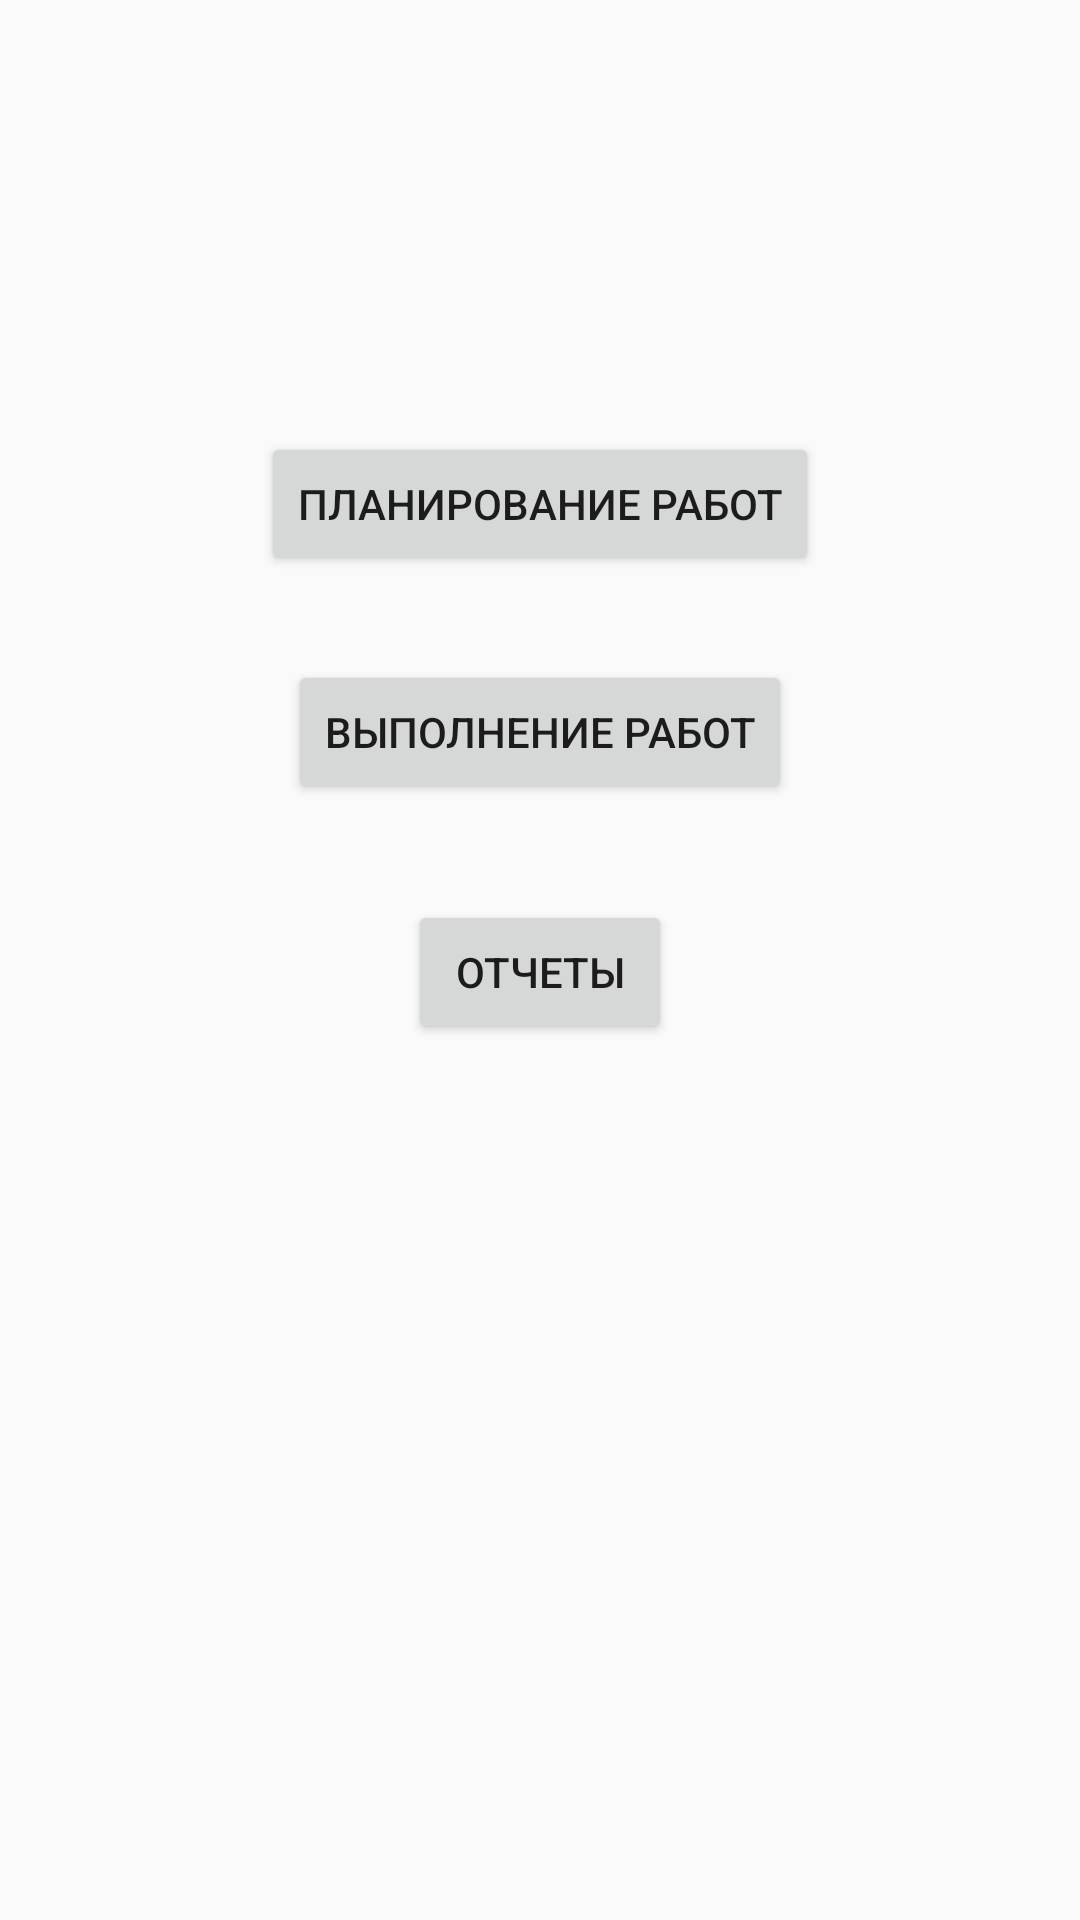

Reconstruct the res/layout file that produces this screen, plus the resources it refers to.
<!-- AndroidManifest.xml: application theme AppTheme -->
<!-- res/layout/activity_main.xml -->
<?xml version="1.0" encoding="utf-8"?>
<android.support.constraint.ConstraintLayout xmlns:android="http://schemas.android.com/apk/res/android"
    xmlns:app="http://schemas.android.com/apk/res-auto"
    xmlns:tools="http://schemas.android.com/tools"
    android:layout_width="match_parent"
    android:layout_height="match_parent"
    tools:context=".MainActivity">


    <Button
        android:id="@+id/plan_btn"
        android:onClick="startPlanObj"
        android:layout_width="wrap_content"
        android:layout_height="wrap_content"
        android:layout_marginEnd="8dp"
        android:layout_marginStart="8dp"
        android:layout_marginTop="144dp"
        android:text="@string/planJob"
        app:layout_constraintEnd_toEndOf="parent"
        app:layout_constraintStart_toStartOf="parent"
        app:layout_constraintTop_toTopOf="parent" />


    <Button
        android:id="@+id/doing_btn"
        android:onClick="doingJob"
        android:layout_width="wrap_content"
        android:layout_height="wrap_content"
        android:layout_marginEnd="8dp"
        android:layout_marginStart="8dp"
        android:layout_marginTop="28dp"
        android:text="@string/doing"
        app:layout_constraintEnd_toEndOf="parent"
        app:layout_constraintStart_toStartOf="parent"
        app:layout_constraintTop_toBottomOf="@+id/plan_btn" />

    <Button
        android:id="@+id/repots_btn"
        android:onClick="createReport"
        android:layout_width="wrap_content"
        android:layout_height="wrap_content"
        android:layout_marginBottom="8dp"
        android:layout_marginEnd="8dp"
        android:layout_marginStart="8dp"
        android:layout_marginTop="32dp"
        android:text="@string/reports"
        app:layout_constraintBottom_toBottomOf="parent"
        app:layout_constraintEnd_toEndOf="parent"
        app:layout_constraintStart_toStartOf="parent"
        app:layout_constraintTop_toBottomOf="@+id/doing_btn"
        app:layout_constraintVertical_bias="0.0" />

</android.support.constraint.ConstraintLayout>
<!-- resources referenced by this layout -->
<resources>
  <string name="doing">Выполнение работ</string>
  <string name="planJob">Планирование работ</string>
  <string name="reports">Отчеты</string>
  <style name="AppTheme" parent="Theme.AppCompat.Light.DarkActionBar">
          
          <item name="colorPrimary">@color/colorPrimary</item>
          <item name="colorPrimaryDark">@color/colorPrimaryDark</item>
          <item name="colorAccent">@color/colorLightYellow</item>
      </style>
  <color name="colorPrimary">#9E9E9E</color>
  <color name="colorPrimaryDark">#424242</color>
  <color name="colorLightYellow">#FFEB3B</color>
</resources>
